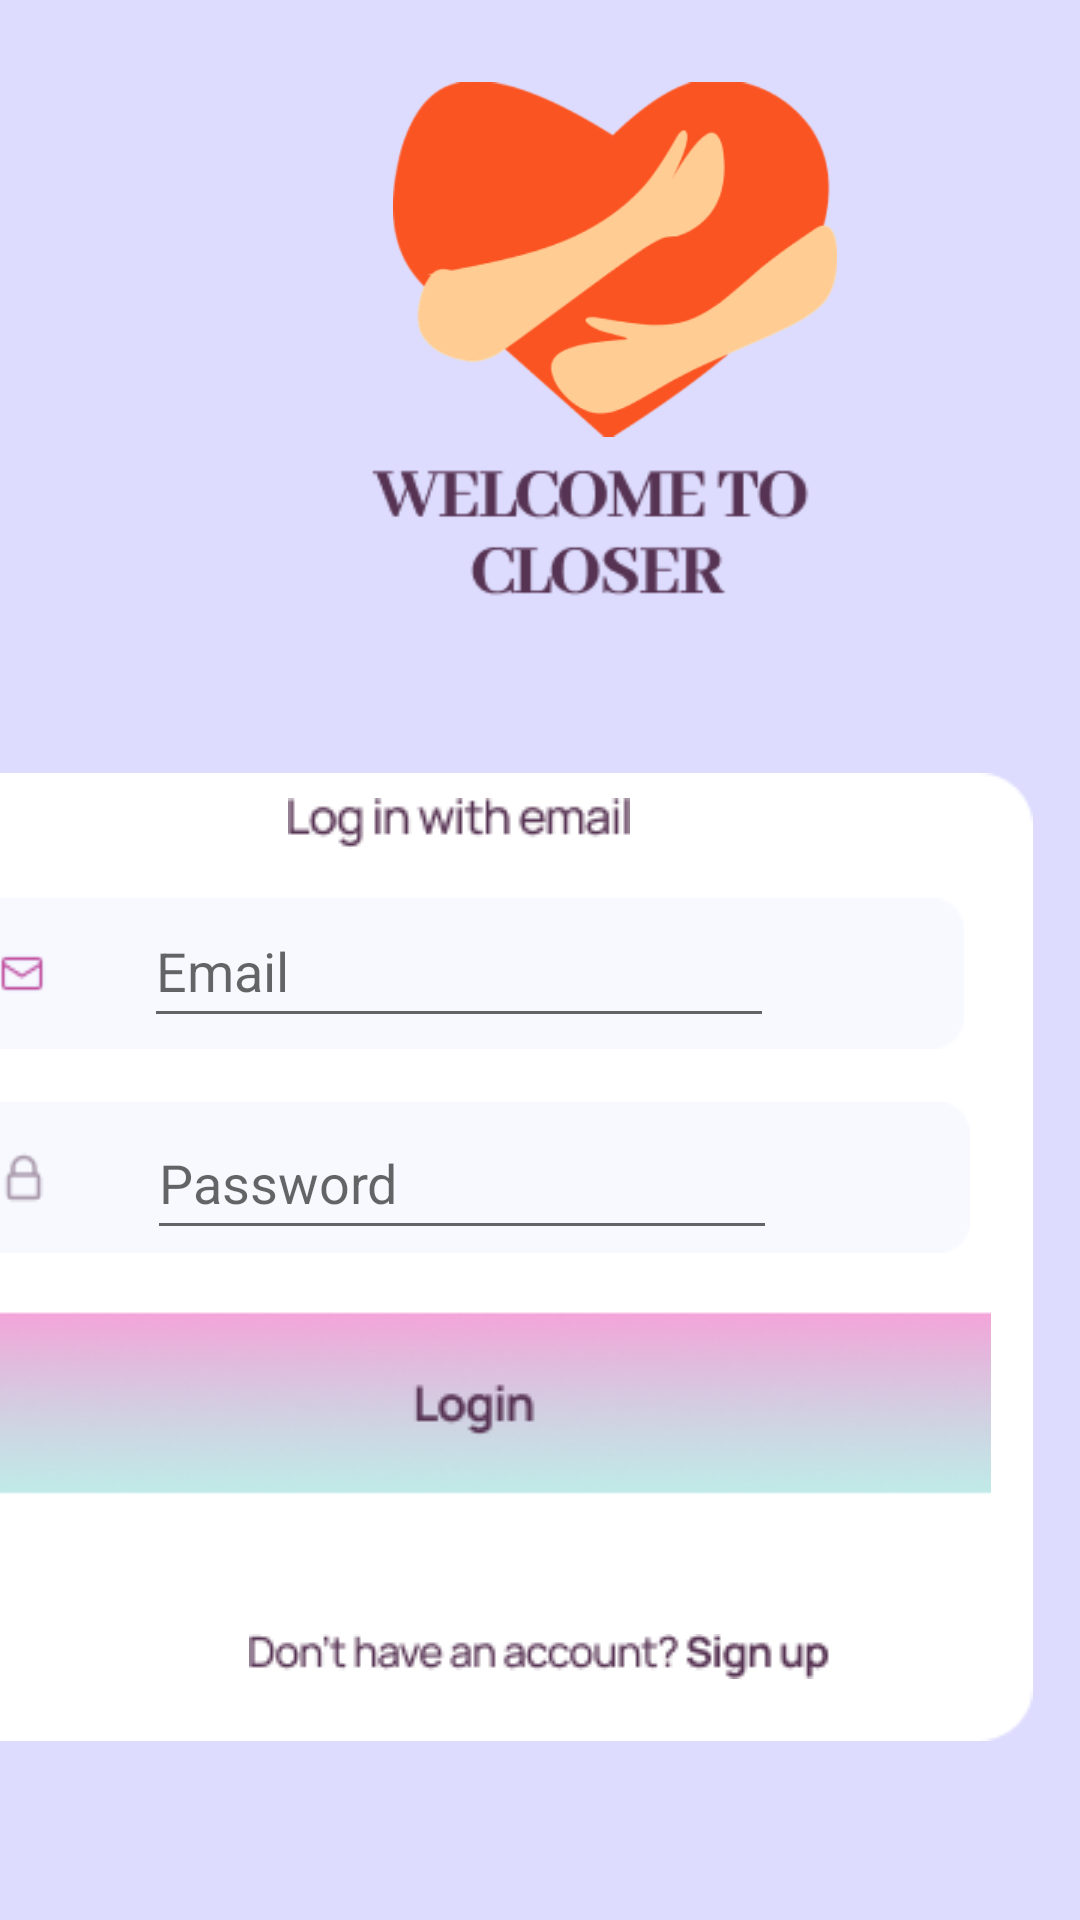

Layout XML and referenced resources for this Android screen:
<!-- AndroidManifest.xml: application theme Theme.Closer -->
<!-- res/layout/activity_login.xml -->
<?xml version="1.0" encoding="utf-8"?>
<androidx.constraintlayout.widget.ConstraintLayout xmlns:android="http://schemas.android.com/apk/res/android"
    xmlns:app="http://schemas.android.com/apk/res-auto"
    xmlns:tools="http://schemas.android.com/tools"
    android:layout_width="match_parent"
    android:layout_height="match_parent"
    android:background="@color/purple"
    tools:context=".login">

    <ImageView
        android:id="@+id/imageView25"
        android:layout_width="375dp"
        android:layout_height="342dp"
        android:layout_marginStart="20dp"
        android:layout_marginTop="25dp"
        android:layout_marginEnd="16dp"
        android:layout_marginBottom="50dp"
        app:layout_constraintBottom_toBottomOf="parent"
        app:layout_constraintEnd_toEndOf="parent"
        app:layout_constraintHorizontal_bias="1.0"
        app:layout_constraintStart_toStartOf="parent"
        app:layout_constraintTop_toBottomOf="@+id/imageView24"
        app:layout_constraintVertical_bias="1.0"
        app:srcCompat="@drawable/rectangle_23771" />

    <ImageView
        android:id="@+id/imageView24"
        android:layout_width="311dp"
        android:layout_height="51dp"
        android:layout_marginStart="45dp"
        android:layout_marginEnd="16dp"
        android:layout_marginBottom="380dp"
        app:layout_constraintBottom_toBottomOf="parent"
        app:layout_constraintEnd_toEndOf="parent"
        app:layout_constraintHorizontal_bias="0.128"
        app:layout_constraintStart_toStartOf="parent"
        app:layout_constraintTop_toBottomOf="@+id/imageView23"
        app:layout_constraintVertical_bias="0.0"
        app:srcCompat="@drawable/text__login" />

    <ImageView
        android:id="@+id/imageView23"
        android:layout_width="148dp"
        android:layout_height="133dp"
        android:layout_marginStart="131dp"
        android:layout_marginTop="20dp"
        android:layout_marginEnd="132dp"
        android:layout_marginBottom="463dp"
        app:layout_constraintBottom_toBottomOf="parent"
        app:layout_constraintEnd_toEndOf="parent"
        app:layout_constraintHorizontal_bias="0.0"
        app:layout_constraintStart_toStartOf="parent"
        app:layout_constraintTop_toTopOf="parent"
        app:layout_constraintVertical_bias="0.0"
        app:srcCompat="@drawable/hug" />

    <ImageView
        android:id="@+id/imageView26"
        android:layout_width="wrap_content"
        android:layout_height="wrap_content"
        app:layout_constraintBottom_toBottomOf="@+id/imageView25"
        app:layout_constraintEnd_toEndOf="@+id/imageView25"
        app:layout_constraintHorizontal_bias="0.486"
        app:layout_constraintStart_toStartOf="@+id/imageView25"
        app:layout_constraintTop_toTopOf="@+id/imageView25"
        app:layout_constraintVertical_bias="0.055"
        app:srcCompat="@drawable/log_in_with_email" />

    <ImageView
        android:id="@+id/imageView28"
        android:layout_width="336dp"
        android:layout_height="53dp"
        app:layout_constraintBottom_toBottomOf="@+id/imageView25"
        app:layout_constraintEnd_toEndOf="@+id/imageView25"
        app:layout_constraintHorizontal_bias="0.41"

        app:layout_constraintStart_toStartOf="@+id/imageView25"
        app:layout_constraintTop_toBottomOf="@+id/imageView26"
        app:layout_constraintVertical_bias="0.059"
        app:srcCompat="@drawable/input_profile_login" />

    <EditText
        android:id="@+id/Email"
        android:layout_width="wrap_content"
        android:layout_height="wrap_content"
        android:ems="10"
        android:hint="Email"
        android:inputType="textEmailAddress"
        android:minHeight="48dp"
        app:layout_constraintBottom_toBottomOf="@+id/imageView28"
        app:layout_constraintEnd_toEndOf="@+id/imageView28"
        app:layout_constraintStart_toStartOf="@+id/imageView28"
        app:layout_constraintTop_toTopOf="@+id/imageView28"
        app:layout_constraintVertical_bias="0.0" />

    <ImageView
        android:id="@+id/imageView29"
        android:layout_width="338dp"
        android:layout_height="57dp"
        app:layout_constraintBottom_toBottomOf="@+id/imageView25"
        app:layout_constraintEnd_toEndOf="@+id/imageView25"
        app:layout_constraintHorizontal_bias="0.432"
        app:layout_constraintStart_toStartOf="@+id/imageView25"
        app:layout_constraintTop_toBottomOf="@+id/imageView28"
        app:layout_constraintVertical_bias="0.071"
        app:srcCompat="@drawable/input_password_login" />

    <EditText
        android:id="@+id/Password"
        android:layout_width="wrap_content"
        android:layout_height="wrap_content"
        android:ems="10"
        android:hint="Password"
        android:inputType="textPassword"
        android:minHeight="48dp"
        app:layout_constraintBottom_toBottomOf="@+id/imageView29"
        app:layout_constraintEnd_toEndOf="@+id/imageView29"
        app:layout_constraintStart_toStartOf="@+id/imageView29"
        app:layout_constraintTop_toTopOf="@+id/imageView29" />

    <ImageButton
        android:id="@+id/login"
        android:layout_width="345dp"
        android:layout_height="93dp"
        android:background="#00000000"
        app:layout_constraintBottom_toBottomOf="@+id/imageView25"
        app:layout_constraintEnd_toEndOf="@+id/imageView25"
        app:layout_constraintHorizontal_bias="0.533"
        app:layout_constraintStart_toStartOf="@+id/imageView25"
        app:layout_constraintTop_toBottomOf="@+id/imageView29"
        app:layout_constraintVertical_bias="0.0"
        app:srcCompat="@drawable/variant6"
        tools:ignore="SpeakableTextPresentCheck" />

    <ImageButton
        android:id="@+id/signup"
        android:layout_width="wrap_content"
        android:layout_height="wrap_content"
        android:background="#00000000"
        android:minHeight="48dp"
        android:onClick="directSignUp"
        app:layout_constraintBottom_toBottomOf="@+id/imageView25"
        app:layout_constraintEnd_toEndOf="parent"
        app:layout_constraintStart_toStartOf="parent"
        app:layout_constraintTop_toBottomOf="@+id/login"
        app:srcCompat="@drawable/dont_have_an_account__sign_up"
        tools:ignore="SpeakableTextPresentCheck" />
</androidx.constraintlayout.widget.ConstraintLayout>
<!-- resources referenced by this layout -->
<resources>
  <color name="purple">#dddcfe</color>
  <!-- drawable dont_have_an_account__sign_up: png bitmap (drawable, 2679 bytes) -->
  <!-- drawable hug: png bitmap (drawable, 16883 bytes) -->
  <!-- drawable input_password_login: png bitmap (drawable, 1023 bytes) -->
  <!-- drawable input_profile_login: png bitmap (drawable, 1121 bytes) -->
  <!-- drawable log_in_with_email: png bitmap (drawable, 1729 bytes) -->
  <!-- drawable rectangle_23771: png bitmap (drawable, 1952 bytes) -->
  <!-- drawable text__login: png bitmap (drawable, 4803 bytes) -->
  <!-- drawable variant6: png bitmap (drawable, 18795 bytes) -->
  <style name="Theme.Closer" parent="Theme.MaterialComponents.DayNight.DarkActionBar">
          
          <item name="colorPrimary">@color/purple_500</item>
          <item name="colorPrimaryVariant">@color/purple_700</item>
          <item name="colorOnPrimary">@color/white</item>
          
          <item name="colorSecondary">@color/teal_200</item>
          <item name="colorSecondaryVariant">@color/teal_700</item>
          <item name="colorOnSecondary">@color/black</item>
          
          <item name="android:statusBarColor" tools:targetApi="l">?attr/colorPrimaryVariant</item>
          
      </style>
  <color name="purple_500">#FF6200EE</color>
  <color name="purple_700">#FF3700B3</color>
  <color name="white">#FFFFFFFF</color>
  <color name="teal_200">#FF03DAC5</color>
  <color name="teal_700">#FF018786</color>
  <color name="black">#FF000000</color>
</resources>
